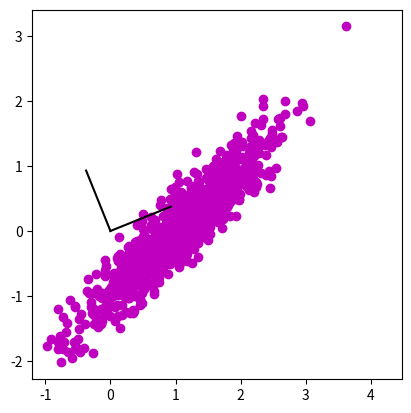

This chart was generated by the following Python code:
#!/usr/bin/env python
# coding: utf-8

# # COURSE: PCA and multivariate neural signal processing
# ## SECTION: Dimension reduction with PCA
# ### VIDEO: Python: Importance of mean-centering for PCA
# #### Instructor: sincxpress.com

# In[ ]:


import numpy as np
import matplotlib.pyplot as plt


# In[ ]:


## create data
x = np.random.randn(1000,2) 
x[:,1] = .2*x[:,1]

# rotation matrix
th = -np.pi/4
R1 = [ [np.cos(th),-np.sin(th)], [np.sin(th),np.cos(th)] ]

# rotate data to induce correlation
y = x@R1


### add a mean offset ###
y[:,0] = y[:,0] + 1


# PCA of y (correlated data)
covmat = y.T@y / (len(y)-1)
evals,evecs = np.linalg.eig(covmat)

# (optional) mean-center the data for display
# y[:,0] -= np.mean(y[:,0])
# y[:,1] -= np.mean(y[:,1])


# plot the data in a scatter plot
plt.plot(y[:,0],y[:,1],'mo')

# plot the eigenvectors
plt.plot([0,evecs[0,0]],[0,evecs[1,0]],'k')
plt.plot([0,evecs[0,1]],[0,evecs[1,1]],'k')

plt.axis('square')
plt.show()

